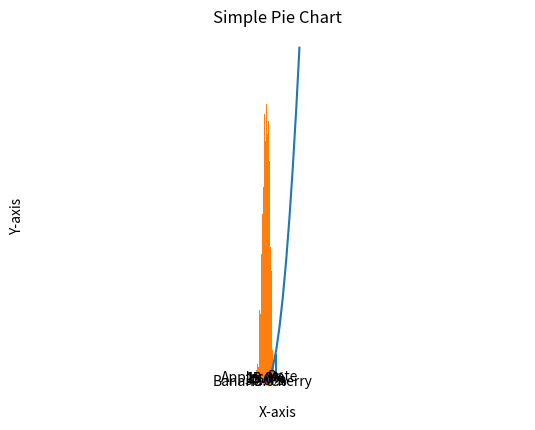

Python code for this plot:
# !pip install matplotlib
import matplotlib.pyplot as plt

x = [1, 2, 3, 4, 5, 6, 7, 8, 9, 10]
y = [x**2 for x in x]

plt.plot(x, y)

plt.title("Simple Line Plot")
plt.xlabel("X-axis")
plt.ylabel("Y-axis")

plt.show()


categories = ['A', 'B', 'C', 'D']
values = [5, 7, 3, 8]

plt.bar(categories, values)

plt.title("Simple Bar Chart")
plt.xlabel("Categories")
plt.ylabel("Values")

plt.show()


import numpy as np

data = np.random.randn(1000)

plt.hist(data, bins=30)

plt.title("Simple Histogram")
plt.xlabel("Value")
plt.ylabel("Frequency")

plt.show()


x = np.random.rand(50)
y = np.random.rand(50)

plt.scatter(x, y)

plt.title("Simple Scatter Plot")
plt.xlabel("X-axis")
plt.ylabel("Y-axis")

plt.show()


labels = ['Apples', 'Banana', 'Cherry', 'Date']
sizes = [15, 30, 45, 10]

plt.pie(sizes, labels=labels, autopct='%1.1f%%', startangle=90)

plt.axis('equal')
plt.title("Simple Pie Chart")

plt.show()